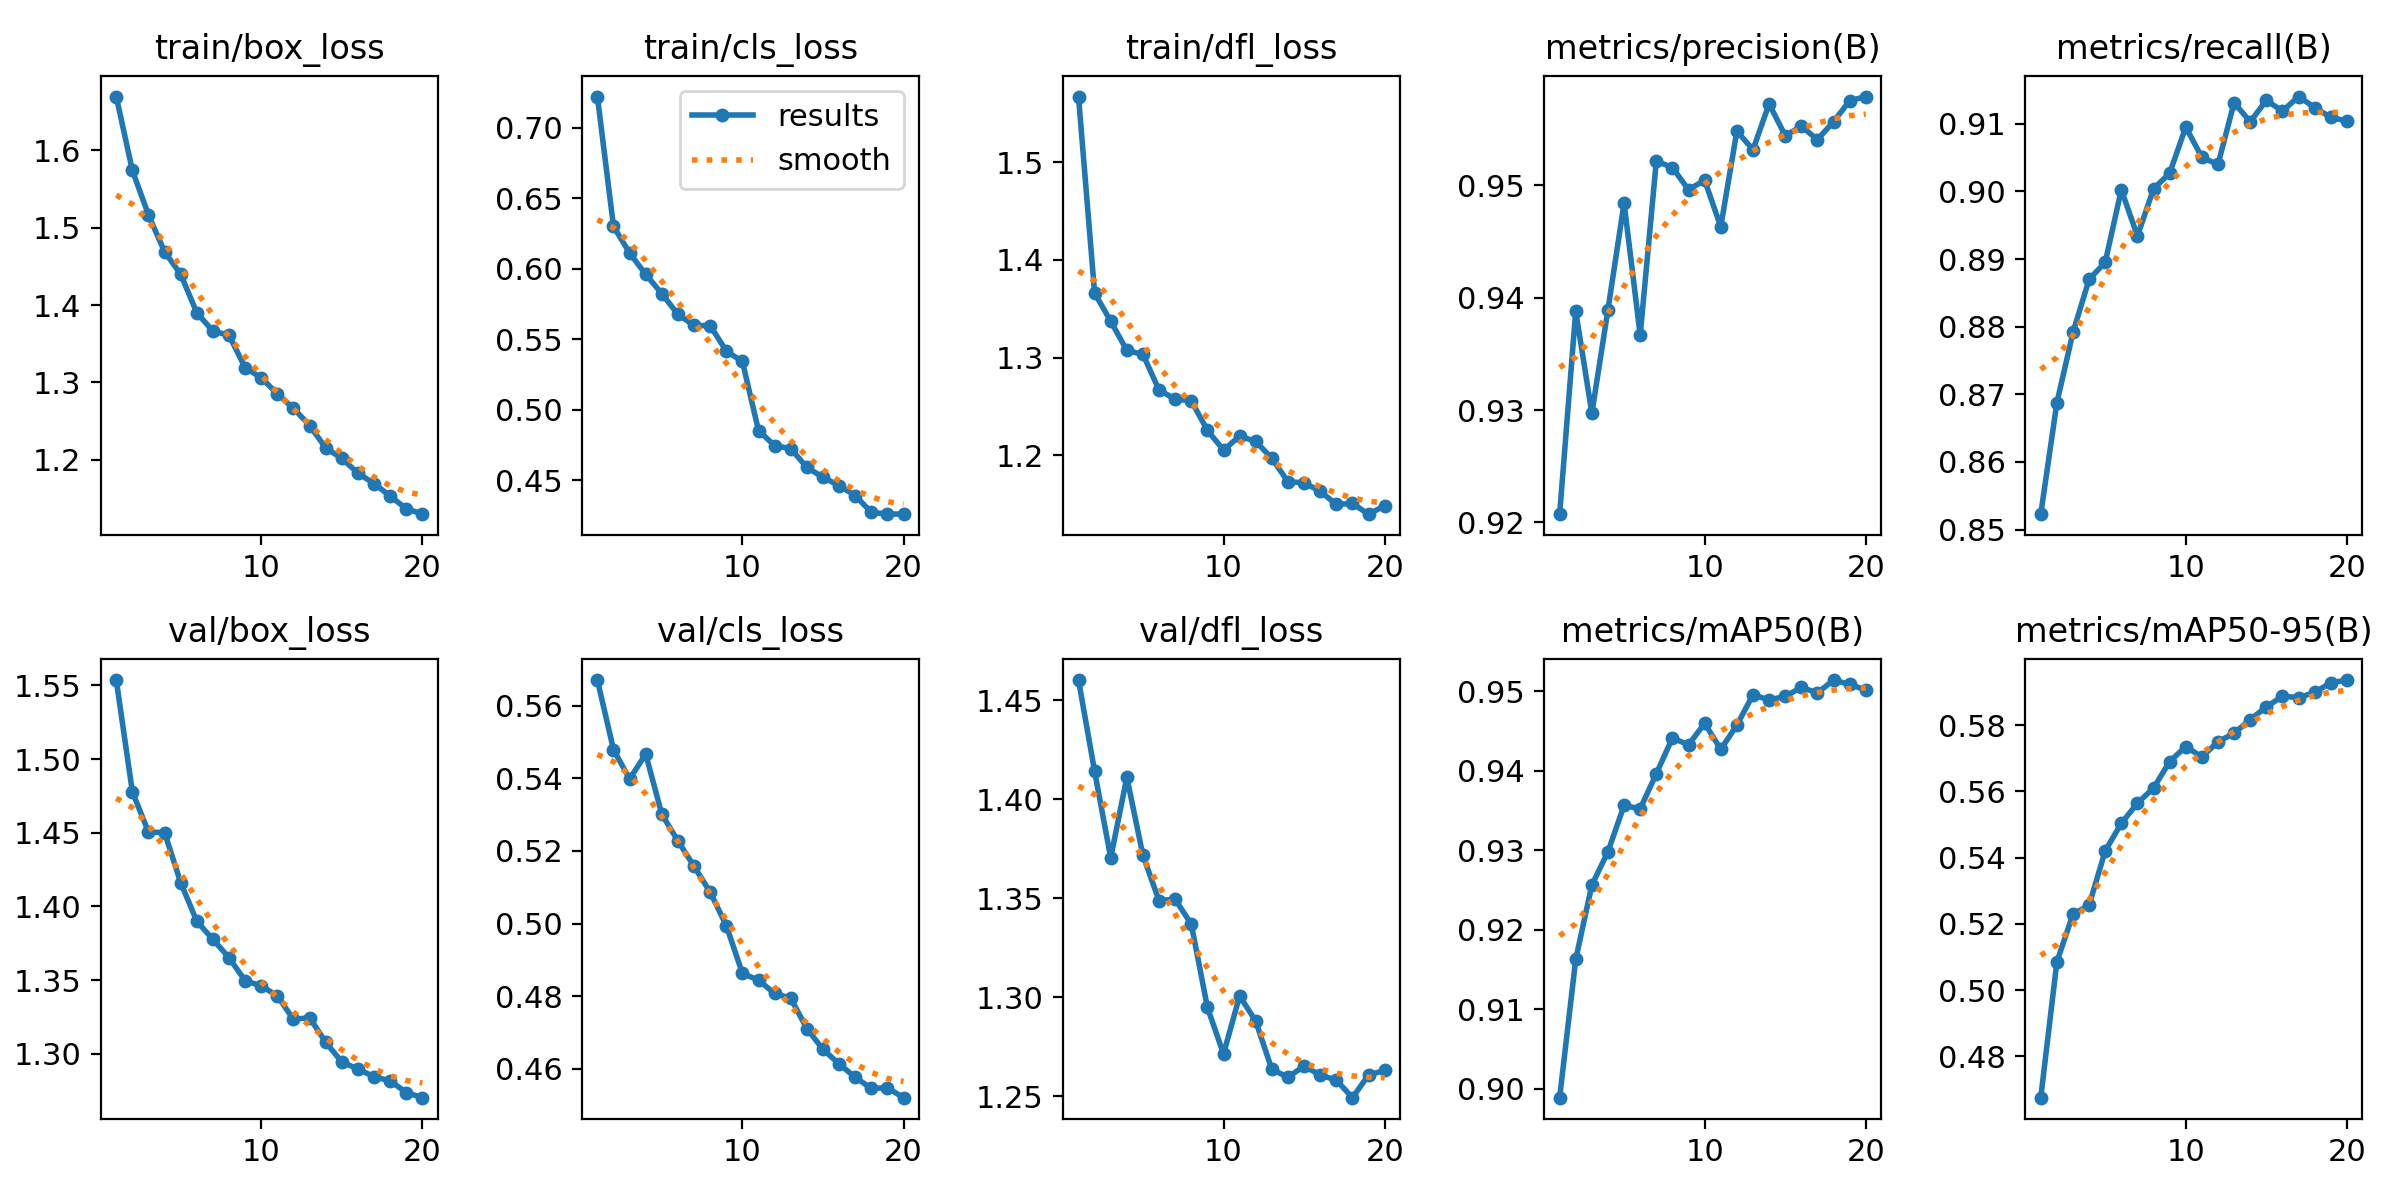

The data file committed next to this chart (first rows):
epoch, train/box_loss, train/cls_loss, train/dfl_loss, metrics/precision(B), metrics/recall(B), metrics/mAP50(B), metrics/mAP50-95(B), val/box_loss, val/cls_loss, val/dfl_loss, lr/pg0, lr/pg1, lr/pg2
1, 1.669, 0.722, 1.567, 0.9207, 0.8523, 0.8989, 0.4675, 1.554, 0.5671, 1.46, 0.06714, 0.0003319, 0.0003319
2, 1.574, 0.63, 1.366, 0.9388, 0.8687, 0.9163, 0.5085, 1.478, 0.548, 1.414, 0.03411, 0.0006323, 0.0006323
3, 1.516, 0.6111, 1.337, 0.9297, 0.8791, 0.9256, 0.5229, 1.45, 0.5399, 1.37, 0.001041, 0.0008997, 0.0008997
4, 1.469, 0.5961, 1.307, 0.9389, 0.887, 0.9298, 0.5256, 1.45, 0.5467, 1.411, 0.0008515, 0.0008515, 0.0008515
5, 1.44, 0.5823, 1.303, 0.9484, 0.8895, 0.9356, 0.542, 1.416, 0.5301, 1.372, 0.000802, 0.000802, 0.000802
6, 1.39, 0.5676, 1.267, 0.9367, 0.9002, 0.9352, 0.5503, 1.39, 0.5228, 1.349, 0.0007525, 0.0007525, 0.0007525
7, 1.366, 0.5598, 1.257, 0.9521, 0.8934, 0.9396, 0.5564, 1.378, 0.5158, 1.349, 0.000703, 0.000703, 0.000703
8, 1.361, 0.5597, 1.256, 0.9516, 0.9004, 0.9441, 0.561, 1.365, 0.5087, 1.337, 0.0006535, 0.0006535, 0.0006535
9, 1.319, 0.5417, 1.225, 0.9496, 0.9027, 0.9432, 0.569, 1.349, 0.4995, 1.295, 0.000604, 0.000604, 0.000604
10, 1.306, 0.5343, 1.205, 0.9504, 0.9095, 0.9459, 0.5735, 1.346, 0.4863, 1.271, 0.0005545, 0.0005545, 0.0005545
11, 1.285, 0.4854, 1.22, 0.9463, 0.905, 0.9427, 0.5704, 1.339, 0.4844, 1.301, 0.000505, 0.000505, 0.000505
12, 1.266, 0.4746, 1.214, 0.9548, 0.904, 0.9457, 0.5749, 1.323, 0.4807, 1.288, 0.0004555, 0.0004555, 0.0004555
13, 1.244, 0.4726, 1.197, 0.9532, 0.9131, 0.9495, 0.5776, 1.325, 0.4794, 1.264, 0.000406, 0.000406, 0.000406
14, 1.215, 0.4592, 1.173, 0.9572, 0.9103, 0.9489, 0.5817, 1.308, 0.4711, 1.26, 0.0003565, 0.0003565, 0.0003565
15, 1.202, 0.4522, 1.172, 0.9544, 0.9135, 0.9493, 0.5855, 1.294, 0.4653, 1.265, 0.000307, 0.000307, 0.000307
16, 1.183, 0.4463, 1.163, 0.9552, 0.9119, 0.9505, 0.5887, 1.29, 0.4613, 1.261, 0.0002575, 0.0002575, 0.0002575
17, 1.169, 0.4392, 1.15, 0.9541, 0.914, 0.9498, 0.5883, 1.284, 0.4577, 1.258, 0.000208, 0.000208, 0.000208
18, 1.153, 0.4274, 1.151, 0.9556, 0.9124, 0.9514, 0.5899, 1.282, 0.4546, 1.249, 0.0001585, 0.0001585, 0.0001585
19, 1.137, 0.4261, 1.14, 0.9575, 0.9109, 0.9508, 0.5928, 1.274, 0.4547, 1.261, 0.000109, 0.000109, 0.000109
20, 1.13, 0.4262, 1.148, 0.9579, 0.9104, 0.9501, 0.5936, 1.27, 0.452, 1.263, 5.95e-05, 5.95e-05, 5.95e-05
